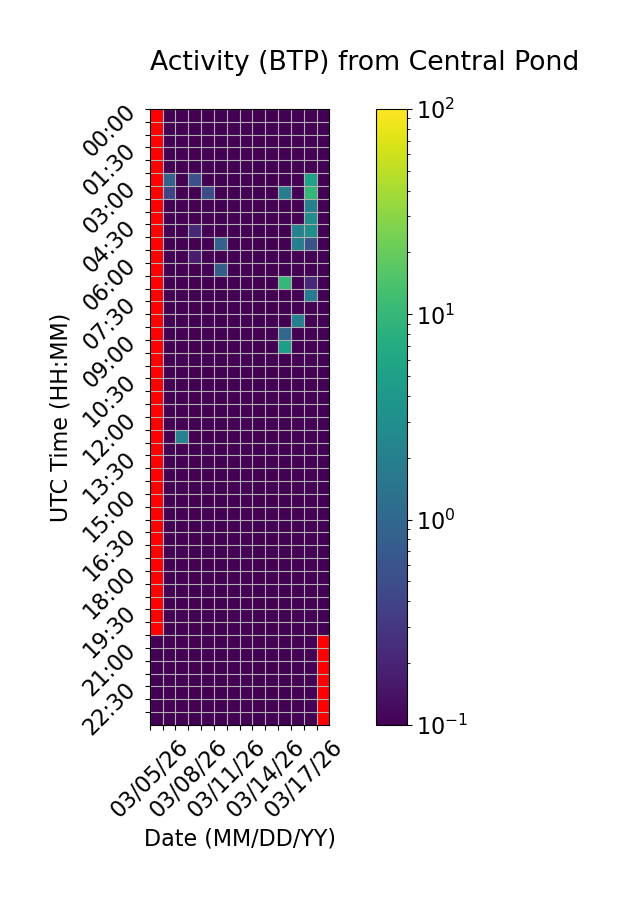

The data file committed next to this chart (first rows):
Time (UTC), 03/05/26, 03/06/26, 03/07/26, 03/08/26, 03/09/26, 03/10/26, 03/11/26, 03/12/26, 03/13/26, 03/14/26, 03/15/26, 03/16/26, 03/17/26, 03/18/26
00:00, , 0.0, 0.0, 0.0, 0.0, 0.0, 0.0, 0.0, 0.0, 0.0, 0.0, 0.0, 0.0, 0.0
00:30, , 0.0, 0.0, 0.0, 0.0, 0.0, 0.0, 0.0, 0.0, 0.0, 0.0, 0.0, 0.0, 0.0
01:00, , 0.0, 0.0, 0.0, 0.0, 0.0, 0.0, 0.0, 0.0, 0.0, 0.0, 0.0, 0.0, 0.0
01:30, , 0.0, 0.0, 0.0, 0.0, 0.0, 0.0, 0.0, 0.0, 0.0, 0.0, 0.0, 0.0, 0.0
02:00, , 0.0, 0.0, 0.0, 0.0, 0.0, 0.0, 0.0, 0.0, 0.0, 0.0, 0.0, 0.0, 0.0
02:30, , 0.8338, 0.0, 0.5442, 0.0, 0.0, 0.0, 0.0, 0.0, 0.0, 0.0, 0.0, 5.161, 0.0
03:00, , 0.4068, 0.0, 0.0, 0.5026, 0.0, 0.0, 0.0, 0.0, 0.0, 1.879, 0.0, 9.773, 0.0
03:30, , 0.0, 0.0, 0.0, 0.0, 0.0, 0.0, 0.0, 0.0, 0.0, 0.0, 0.0, 1.994, 0.0
04:00, , 0.0, 0.0, 0.0, 0.0, 0.0, 0.0, 0.0, 0.0, 0.0, 0.0, 0.0, 3.013, 0.0
04:30, , 0.0, 0.0, 0.2184, 0.0, 0.0, 0.0, 0.0, 0.0, 0.0, 0.0, 2.113, 3.135, 0.0
05:00, , 0.0, 0.0, 0.0, 0.0, 0.8059, 0.0, 0.0, 0.0, 0.0, 0.0, 1.981, 0.5941, 0.0
05:30, , 0.0, 0.0, 0.1728, 0.0, 0.0, 0.0, 0.0, 0.0, 0.0, 0.0, 0.0, 0.0, 0.0
06:00, , 0.0, 0.0, 0.0, 0.0, 0.7586, 0.0, 0.0, 0.0, 0.0, 0.0, 0.0, 0.0, 0.0
06:30, , 0.0, 0.0, 0.0, 0.0, 0.0, 0.0, 0.0, 0.0, 0.0, 9.898, 0.0, 0.222, 0.0
07:00, , 0.0, 0.0, 0.0, 0.0, 0.0, 0.0, 0.0, 0.0, 0.0, 0.0, 0.0, 1.715, 0.0
07:30, , 0.0, 0.0, 0.0, 0.0, 0.0, 0.0, 0.0, 0.0, 0.0, 0.0, 0.0, 0.0, 0.0
08:00, , 0.0, 0.0, 0.0, 0.0, 0.0, 0.0, 0.0, 0.0, 0.0, 0.0, 1.966, 0.0, 0.0
08:30, , 0.0, 0.0, 0.0, 0.0, 0.0, 0.0, 0.0, 0.0, 0.0, 0.9689, 0.0, 0.0, 0.0
09:00, , 0.0, 0.0, 0.0, 0.0, 0.0, 0.0, 0.0, 0.0, 0.0, 4.647, 0.0, 0.0, 0.0
09:30, , 0.0, 0.0, 0.0, 0.0, 0.0, 0.0, 0.0, 0.0, 0.0, 0.0, 0.0, 0.0, 0.0
10:00, , 0.0, 0.0, 0.0, 0.0, 0.0, 0.0, 0.0, 0.0, 0.0, 0.0, 0.0, 0.0, 0.0
10:30, , 0.0, 0.0, 0.0, 0.0, 0.0, 0.0, 0.0, 0.0, 0.0, 0.0, 0.0, 0.0, 0.0
11:00, , 0.0, 0.0, 0.0, 0.0, 0.0, 0.0, 0.0, 0.0, 0.0, 0.0, 0.0, 0.0, 0.0
11:30, , 0.0, 0.0, 0.0, 0.0, 0.0, 0.0, 0.0, 0.0, 0.0, 0.0, 0.0, 0.0, 0.0
12:00, , 0.0, 0.0, 0.0, 0.0, 0.0, 0.0, 0.0, 0.0, 0.0, 0.0, 0.0, 0.0, 0.0
12:30, , 0.0, 2.145, 0.0, 0.0, 0.0, 0.0, 0.0, 0.0, 0.0, 0.0, 0.0, 0.0, 0.0
13:00, , 0.0, 0.0, 0.0, 0.0, 0.0, 0.0, 0.0, 0.0, 0.0, 0.0, 0.0, 0.0, 0.0
13:30, , 0.0, 0.0, 0.0, 0.0, 0.0, 0.0, 0.0, 0.0, 0.0, 0.0, 0.0, 0.0, 0.0
14:00, , 0.0, 0.0, 0.0, 0.0, 0.0, 0.0, 0.0, 0.0, 0.0, 0.0, 0.0, 0.0, 0.0
14:30, , 0.0, 0.0, 0.0, 0.0, 0.0, 0.0, 0.0, 0.0, 0.0, 0.0, 0.0, 0.0, 0.0
15:00, , 0.0, 0.0, 0.0, 0.0, 0.0, 0.0, 0.0, 0.0, 0.0, 0.0, 0.0, 0.0, 0.0
15:30, , 0.0, 0.0, 0.0, 0.0, 0.0, 0.0, 0.0, 0.0, 0.0, 0.0, 0.0, 0.0, 0.0
16:00, , 0.0, 0.0, 0.0, 0.0, 0.0, 0.0, 0.0, 0.0, 0.0, 0.0, 0.0, 0.0, 0.0
16:30, , 0.0, 0.0, 0.0, 0.0, 0.0, 0.0, 0.0, 0.0, 0.0, 0.0, 0.0, 0.0, 0.0
17:00, , 0.0, 0.0, 0.0, 0.0, 0.0, 0.0, 0.0, 0.0, 0.0, 0.0, 0.0, 0.0, 0.0
17:30, , 0.0, 0.0, 0.0, 0.0, 0.0, 0.0, 0.0, 0.0, 0.0, 0.0, 0.0, 0.0, 0.0
18:00, , 0.0, 0.0, 0.0, 0.0, 0.0, 0.0, 0.0, 0.0, 0.0, 0.0, 0.0, 0.0, 0.0
18:30, , 0.0, 0.0, 0.0, 0.0, 0.0, 0.0, 0.0, 0.0, 0.0, 0.0, 0.0, 0.0, 0.0
19:00, , 0.0, 0.0, 0.0, 0.0, 0.0, 0.0, 0.0, 0.0, 0.0, 0.0, 0.0, 0.0, 0.0
19:30, , 0.0, 0.0, 0.0, 0.0, 0.0, 0.0, 0.0, 0.0, 0.0, 0.0, 0.0, 0.0, 0.0
20:00, , 0.0, 0.0, 0.0, 0.0, 0.0, 0.0, 0.0, 0.0, 0.0, 0.0, 0.0, 0.0, 0.0
20:30, 0.0, 0.0, 0.0, 0.0, 0.0, 0.0, 0.0, 0.0, 0.0, 0.0, 0.0, 0.0, 0.0, 
21:00, 0.0, 0.0, 0.0, 0.0, 0.0, 0.0, 0.0, 0.0, 0.0, 0.0, 0.0, 0.0, 0.0, 
21:30, 0.0, 0.0, 0.0, 0.0, 0.0, 0.0, 0.0, 0.0, 0.0, 0.0, 0.0, 0.0, 0.0, 
22:00, 0.0, 0.0, 0.0, 0.0, 0.0, 0.0, 0.0, 0.0, 0.0, 0.0, 0.0, 0.0, 0.0, 
22:30, 0.0, 0.0, 0.0, 0.0, 0.0, 0.0, 0.0, 0.0, 0.0, 0.0, 0.0, 0.0, 0.0, 
23:00, 0.0, 0.0, 0.0, 0.0, 0.0, 0.0, 0.0, 0.0, 0.0, 0.0, 0.0, 0.0, 0.0, 
23:30, 0.0, 0.0, 0.0, 0.0, 0.0, 0.0, 0.0, 0.0, 0.0, 0.0, 0.0, 0.0, 0.0, 
